Run: headless pygame with SDL's dummy video driver; simulated clock (each Clock.tick advances the game by its frame time, no real sleeping); random seed 0; keys injected as events and as key.get_pressed() state; no mouse input; restart key R tapped at the start of phases 3 and 4.
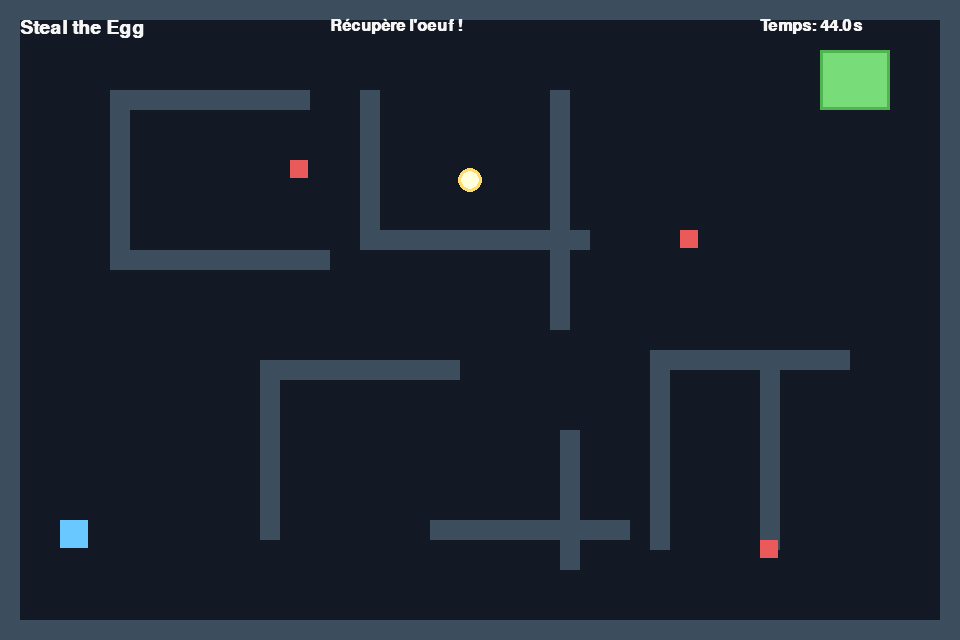
Frame 1 of 4 · flips 1–60 · no input
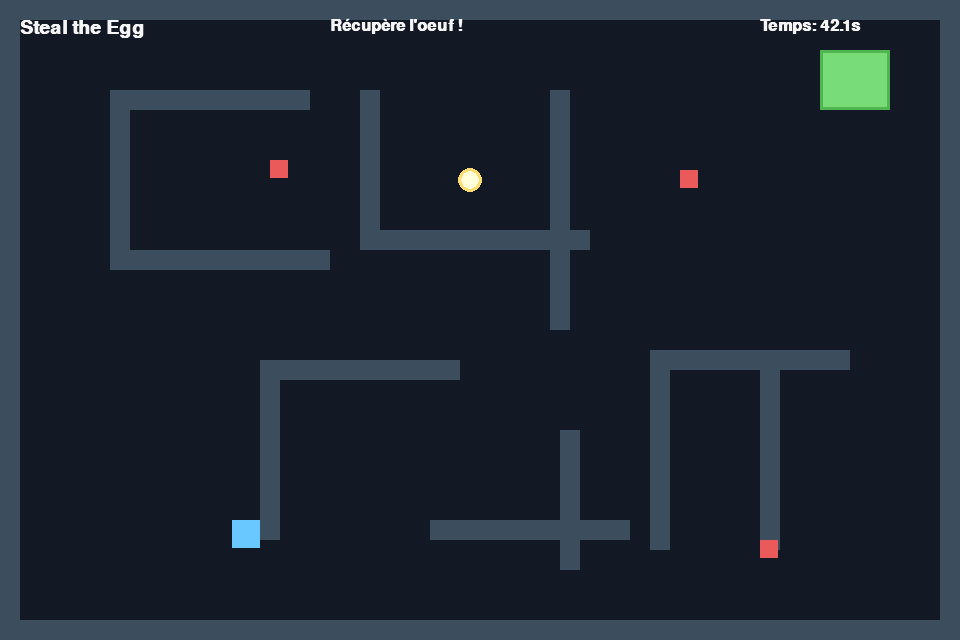
Frame 2 of 4 · flips 61–180 · tapped SPACE, RETURN · held RIGHT (→), D
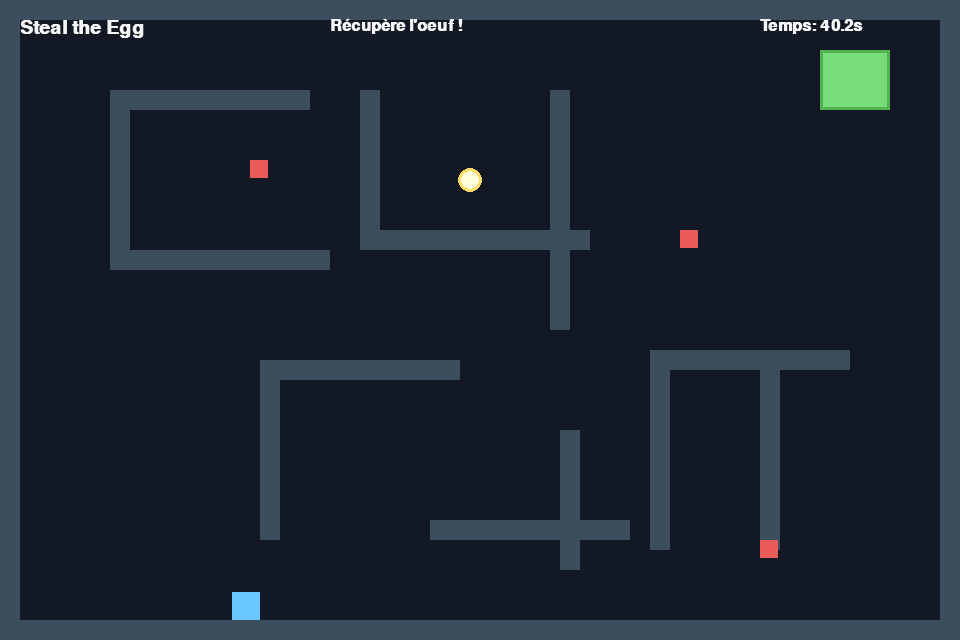
Frame 3 of 4 · flips 181–300 · tapped R · held DOWN (↓), S
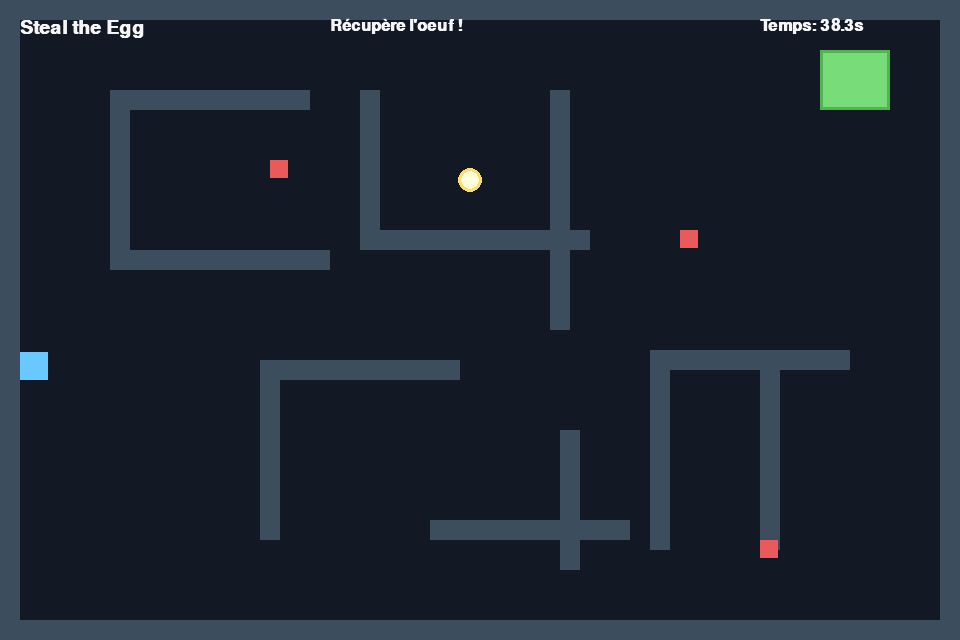
Frame 4 of 4 · flips 301–420 · tapped R · held LEFT (←), A, UP (↑), W

The pygame program that drew these frames:

import math
import pygame
import sys

# -----------------------------
# CONSTANTES
# -----------------------------
WIDTH, HEIGHT = 960, 640
FPS = 60

# Couleurs
BG = (18, 24, 36)
WALL = (60, 78, 94)
PLAYER = (105, 200, 255)
GUARD = (235, 90, 90)
EGG = (255, 220, 110)
EXIT = (120, 220, 120)
TEXT = (245, 245, 245)
DARK = (25, 30, 35)

# -----------------------------
# CLASSES
# -----------------------------
class Player:
    def __init__(self, x, y):
        self.rect = pygame.Rect(x, y, 28, 28)
        self.speed = 190
        self.has_egg = False

    def move(self, dx, dy, walls):
        # Mouvement horizontal
        self.rect.x += dx
        for wall in walls:
            if self.rect.colliderect(wall):
                if dx > 0:
                    self.rect.right = wall.left
                elif dx < 0:
                    self.rect.left = wall.right

        # Mouvement vertical
        self.rect.y += dy
        for wall in walls:
            if self.rect.colliderect(wall):
                if dy > 0:
                    self.rect.bottom = wall.top
                elif dy < 0:
                    self.rect.top = wall.bottom

    def update(self, keys, walls):
        dx = 0
        dy = 0

        if keys[pygame.K_z] or keys[pygame.K_w]:
            dy -= 1
        if keys[pygame.K_s]:
            dy += 1
        if keys[pygame.K_q] or keys[pygame.K_a]:
            dx -= 1
        if keys[pygame.K_d]:
            dx += 1

        if dx != 0 and dy != 0:
            length = math.sqrt(dx * dx + dy * dy)
            dx /= length
            dy /= length

        self.move(dx * self.speed / FPS, dy * self.speed / FPS, walls)


class Guard:
    def __init__(self, x, y, w, h, patrol_a, patrol_b, speed=90):
        self.rect = pygame.Rect(x, y, w, h)
        self.patrol_a = patrol_a
        self.patrol_b = patrol_b
        self.speed = speed
        self.axis = "x" if abs(patrol_b[0] - patrol_a[0]) > abs(patrol_b[1] - patrol_a[1]) else "y"
        self.direction = 1
        self.chasing = False
        self.detect_radius = 170
        self.patrol_pos = 0

    def patrol_update(self, walls):
        if self.axis == "x":
            self.rect.x += self.direction * self.speed / FPS
            if self.rect.x <= min(self.patrol_a[0], self.patrol_b[0]):
                self.rect.x = min(self.patrol_a[0], self.patrol_b[0])
                self.direction = 1
            if self.rect.x >= max(self.patrol_a[0], self.patrol_b[0]):
                self.rect.x = max(self.patrol_a[0], self.patrol_b[0])
                self.direction = -1
        else:
            self.rect.y += self.direction * self.speed / FPS
            if self.rect.y <= min(self.patrol_a[1], self.patrol_b[1]):
                self.rect.y = min(self.patrol_a[1], self.patrol_b[1])
                self.direction = 1
            if self.rect.y >= max(self.patrol_a[1], self.patrol_b[1]):
                self.rect.y = max(self.patrol_a[1], self.patrol_b[1])
                self.direction = -1

    def update(self, player, walls, dt):
        dx = player.rect.centerx - self.rect.centerx
        dy = player.rect.centery - self.rect.centery
        distance = math.hypot(dx, dy)

        if distance < self.detect_radius:
            self.chasing = True
        else:
            self.chasing = False

        if self.chasing:
            move_x = dx / (distance if distance else 1)
            move_y = dy / (distance if distance else 1)
            self.rect.x += move_x * self.speed * dt
            self.rect.y += move_y * self.speed * dt

            for wall in walls:
                if self.rect.colliderect(wall):
                    self.rect.x -= move_x * self.speed * dt
                    self.rect.y -= move_y * self.speed * dt
        else:
            self.patrol_update(walls)


class Egg:
    def __init__(self, x, y, radius=12):
        self.x = x
        self.y = y
        self.radius = radius
        self.picked = False

    def draw(self, screen):
        if not self.picked:
            pygame.draw.circle(screen, EGG, (int(self.x), int(self.y)), self.radius)
            pygame.draw.circle(screen, (255, 255, 220), (int(self.x), int(self.y)), self.radius - 3)

    def check_pickup(self, player):
        if not self.picked:
            dist = math.hypot(player.rect.centerx - self.x, player.rect.centery - self.y)
            if dist < 30:
                self.picked = True
                player.has_egg = True


class Exit:
    def __init__(self, x, y, w, h):
        self.rect = pygame.Rect(x, y, w, h)

    def draw(self, screen):
        pygame.draw.rect(screen, EXIT, self.rect)
        pygame.draw.rect(screen, (80, 180, 80), self.rect, 3)

    def check_win(self, player):
        if player.has_egg and self.rect.colliderect(player.rect):
            return True
        return False


# -----------------------------
# FONCTIONS
# -----------------------------
def create_walls():
    return [
        pygame.Rect(0, 0, WIDTH, 20),
        pygame.Rect(0, HEIGHT - 20, WIDTH, 20),
        pygame.Rect(0, 0, 20, HEIGHT),
        pygame.Rect(WIDTH - 20, 0, 20, HEIGHT),

        pygame.Rect(110, 90, 200, 20),
        pygame.Rect(110, 90, 20, 160),
        pygame.Rect(110, 250, 220, 20),

        pygame.Rect(360, 90, 20, 160),
        pygame.Rect(360, 230, 230, 20),
        pygame.Rect(550, 90, 20, 240),

        pygame.Rect(650, 350, 200, 20),
        pygame.Rect(650, 350, 20, 200),
        pygame.Rect(760, 350, 20, 200),

        pygame.Rect(260, 360, 200, 20),
        pygame.Rect(260, 360, 20, 180),
        pygame.Rect(430, 520, 200, 20),

        pygame.Rect(560, 430, 20, 140),
    ]


def draw_text(screen, text, x, y, size=28, color=TEXT):
    font = pygame.font.SysFont("arial", size, bold=True)
    surface = font.render(text, True, color)
    screen.blit(surface, (x, y))


# -----------------------------
# JEU
# -----------------------------
def game_loop():
    pygame.init()
    screen = pygame.display.set_mode((WIDTH, HEIGHT))
    pygame.display.set_caption("Steal the Egg")
    clock = pygame.time.Clock()

    walls = create_walls()
    player = Player(60, 520)
    egg = Egg(470, 180)
    exit_zone = Exit(820, 50, 70, 60)

    guards = [
        Guard(250, 160, 18, 18, (250, 160), (300, 160), 80),
        Guard(680, 170, 18, 18, (680, 170), (680, 260), 80),
        Guard(760, 520, 18, 18, (760, 520), (760, 560), 75),
    ]

    timer = 45.0
    game_over = False
    win = False

    while True:
        dt = clock.tick(FPS) / 1000.0

        for event in pygame.event.get():
            if event.type == pygame.QUIT:
                pygame.quit()
                sys.exit()

        if not game_over:
            keys = pygame.key.get_pressed()
            player.update(keys, walls)

            egg.check_pickup(player)

            if exit_zone.check_win(player):
                win = True
                game_over = True

            for guard in guards:
                guard.update(player, walls, dt)

            for guard in guards:
                if player.rect.colliderect(guard.rect):
                    game_over = True
                    win = False

            timer -= dt
            if timer <= 0:
                game_over = True
                win = False

        if game_over:
            if pygame.key.get_pressed()[pygame.K_r]:
                return

        screen.fill(BG)

        for wall in walls:
            pygame.draw.rect(screen, WALL, wall)

        exit_zone.draw(screen)
        egg.draw(screen)
        pygame.draw.rect(screen, PLAYER, player.rect)

        for guard in guards:
            pygame.draw.rect(screen, GUARD, guard.rect)

        draw_text(screen, "Steal the Egg", 20, 18, 28)
        draw_text(screen, f"Temps: {max(0, timer):.1f}s", 760, 18, 24)

        if not player.has_egg and not egg.picked:
            draw_text(screen, "Récupère l'oeuf !", 330, 18, 24)
        elif player.has_egg:
            draw_text(screen, "Retourne à la sortie !", 290, 18, 24)

        if game_over:
            overlay = pygame.Surface((WIDTH, HEIGHT), pygame.SRCALPHA)
            overlay.fill((0, 0, 0, 140))
            screen.blit(overlay, (0, 0))

            if win:
                draw_text(screen, "GAGNE !", 390, 260, 42)
                draw_text(screen, "Appuie sur R pour rejouer", 290, 320, 22)
            else:
                draw_text(screen, "PERDU !", 390, 260, 42)
                draw_text(screen, "Appuie sur R pour rejouer", 290, 320, 22)

        pygame.display.flip()


def main():
    while True:
        game_loop()


if __name__ == "__main__":
    main()
